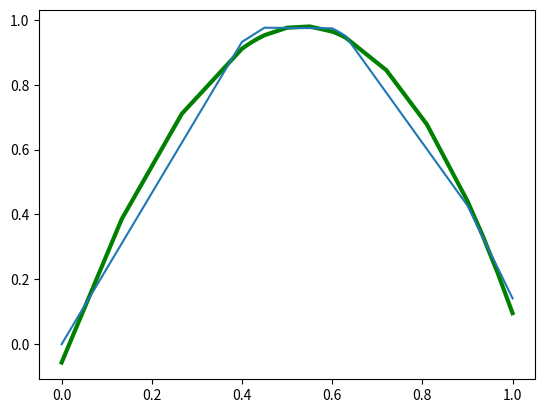

Python code for this plot:
import numpy as np
import matplotlib.pyplot as plt
from scipy.interpolate import UnivariateSpline
import math

x = np.array([0, 0.4,0.45,0.6,0.61,0.62,0.63,0.9,1.0])
y = np.sin(3*x)

sample_increase = 4

xs = np.empty((sample_increase*(x.size-1),1))
ys = np.empty((sample_increase*(x.size-1),1))
for i in range(x.size-1):
    xs[i*sample_increase:i*sample_increase+sample_increase] = np.linspace(x[i],x[i+1],sample_increase).reshape(sample_increase,1)
    ys[i*sample_increase:i*sample_increase+sample_increase] = np.linspace(y[i],y[i+1],sample_increase).reshape(sample_increase,1)
    
spl = UnivariateSpline(xs, ys)
spl.set_smoothing_factor(0.5)

plt.plot(xs, spl(xs), 'g', lw=3)
plt.plot(x,y)
plt.show()
